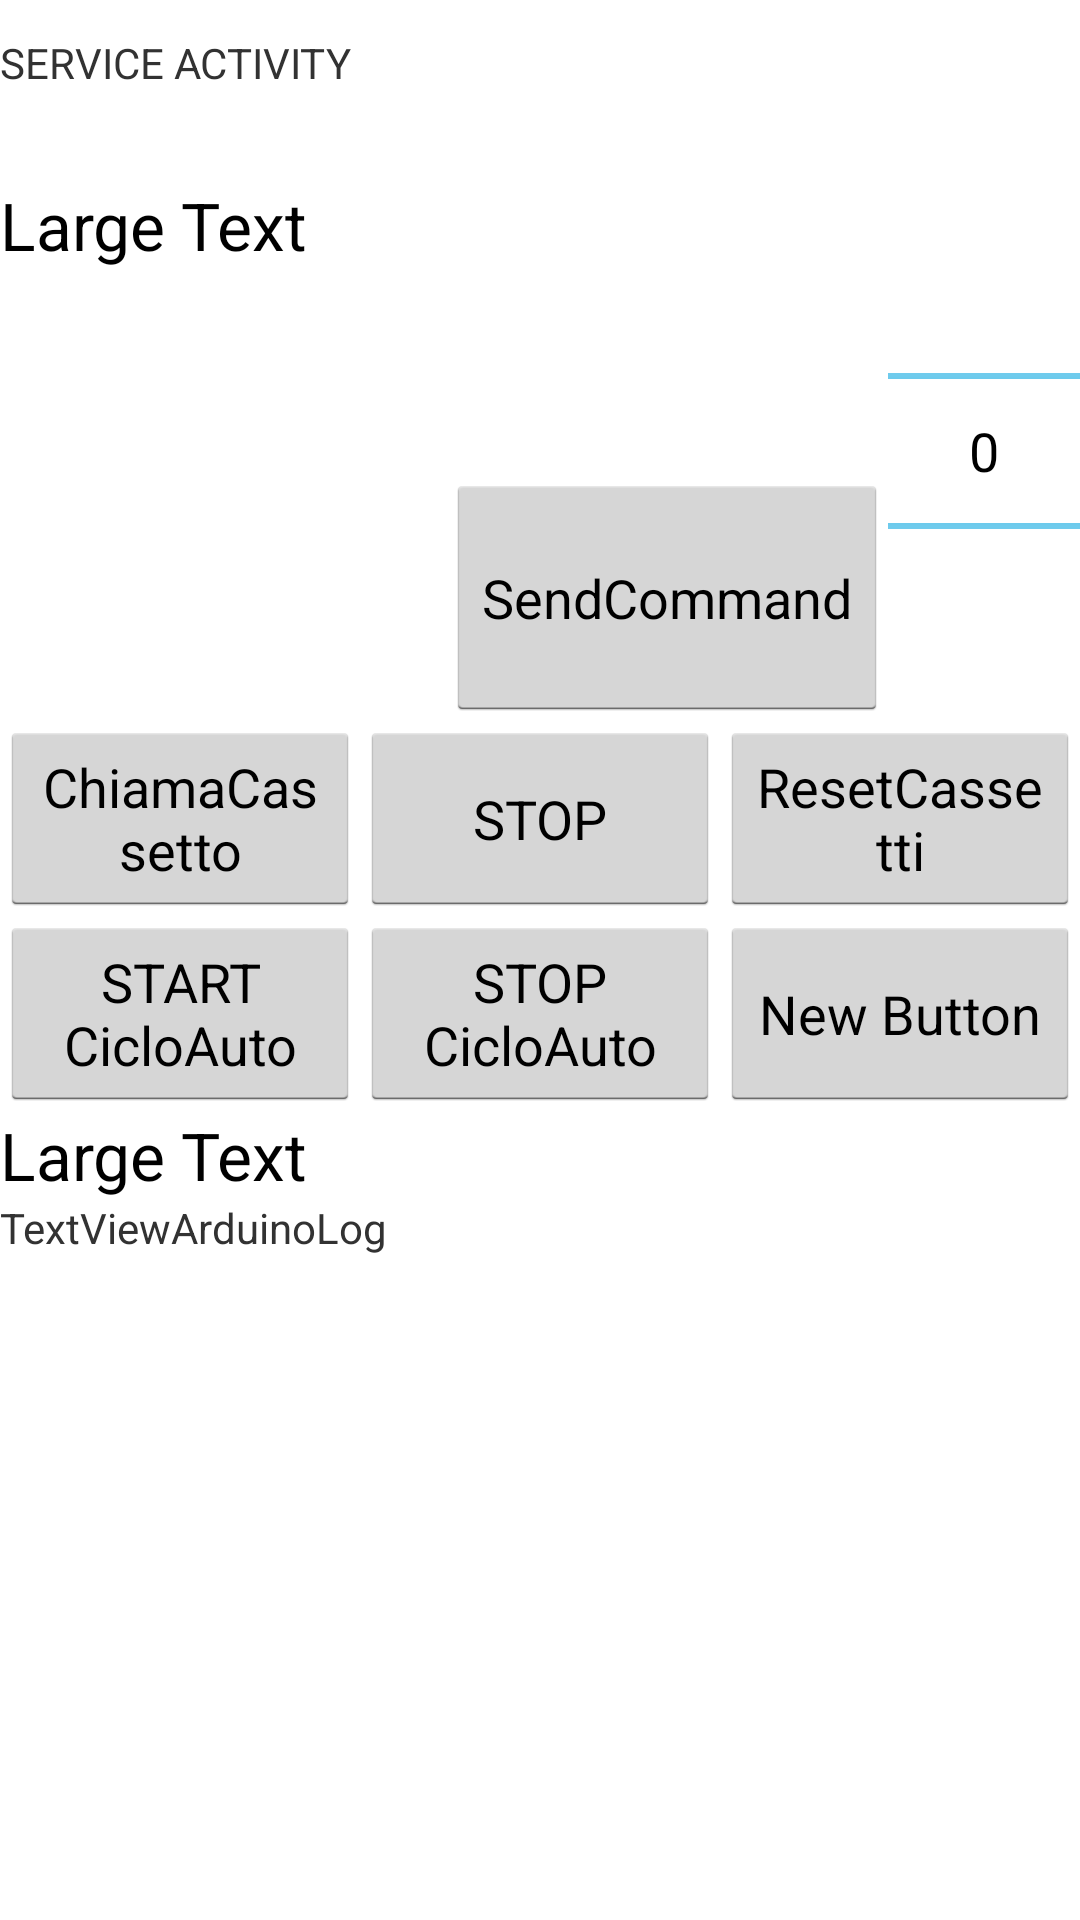

Here is an Android app screen rendered from its layout file. Give the layout XML and the strings, colors and styles it references.
<!-- AndroidManifest.xml: application theme AppTheme -->
<!-- res/layout/activity_mov_manuali.xml -->
<RelativeLayout xmlns:android="http://schemas.android.com/apk/res/android"
    xmlns:tools="http://schemas.android.com/tools"
    android:layout_width="match_parent"
    android:layout_height="match_parent"
    tools:context="${relativePackage}.${activityClass}" >

    <LinearLayout
        android:orientation="vertical"
        android:layout_width="match_parent"
        android:layout_height="match_parent">

        <TableLayout
            android:layout_width="fill_parent"
            android:layout_height="wrap_content">

            <TableRow
                android:layout_width="match_parent"
                android:layout_height="match_parent">

                <TextView
                    android:id="@+id/textView1"
                    android:layout_width="wrap_content"
                    android:layout_height="wrap_content"
                    android:text="SERVICE ACTIVITY" />

                <AutoCompleteTextView
                    android:id="@+id/autoTextServiceView"
                    android:layout_width="wrap_content"
                    android:layout_height="wrap_content"
                    android:layout_below="@+id/textView_adk"
                    android:ems="10"
                    android:text="AutoCompleteTextView" />
            </TableRow>

            <TableRow
                android:layout_width="fill_parent"
                android:layout_height="match_parent">

                <RelativeLayout
                    android:layout_width="wrap_content"
                    android:layout_height="wrap_content">

                    <TextView
                        android:id="@+id/TextView_adkmsg"
                        android:layout_width="wrap_content"
                        android:layout_height="wrap_content"
                        android:layout_alignParentLeft="true"
                        android:text="Large Text"
                        android:textAppearance="?android:attr/textAppearanceLarge"
                        android:layout_alignParentEnd="false"
                        android:layout_alignParentStart="false"
                        android:layout_alignParentTop="true" />

                    <Button
                        android:id="@+id/btnSendCommand"
                        android:layout_width="wrap_content"
                        android:layout_height="wrap_content"
                        android:text="SendCommand"
                        android:maxLines="5"
                        android:minLines="3"
                        android:layout_alignParentBottom="false"
                        android:layout_alignParentStart="false"
                        android:layout_alignParentEnd="false"
                        android:layout_alignParentTop="false"
                        android:layout_alignParentRight="false"
                        android:layout_toLeftOf="@+id/numCassetto_Picker"
                        android:layout_alignBottom="@+id/numCassetto_Picker" />

                    <NumberPicker
                        android:id="@+id/numCassetto_Picker"
                        android:layout_width="wrap_content"
                        android:layout_height="wrap_content"
                        android:layout_column="1"
                        android:layout_alignParentTop="true"
                        android:layout_alignParentEnd="false"
                        android:baselineAligned="false"
                        android:layout_alignParentRight="true" />

                </RelativeLayout>

            </TableRow>
        </TableLayout>

        <LinearLayout
            android:orientation="horizontal"
            android:layout_width="match_parent"
            android:layout_height="wrap_content">

            <Button
                android:id="@+id/btnChiamaCassetto"
                android:layout_width="0dp"
                android:layout_height="fill_parent"
                android:text="ChiamaCassetto"
                android:layout_weight="1" />

            <Button
                android:id="@+id/btnStop"
                android:layout_width="0dp"
                android:layout_height="fill_parent"
                android:text="STOP"
                android:layout_weight="1" />

            <Button
                android:id="@+id/btnResetCassetti"
                android:layout_width="0dp"
                android:layout_height="fill_parent"
                android:text="ResetCassetti"
                android:layout_weight="1" />
        </LinearLayout>

        <LinearLayout
            android:orientation="horizontal"
            android:layout_width="match_parent"
            android:layout_height="wrap_content">

            <Button
                android:id="@+id/btnStartCicloAuto"
                android:layout_width="0dp"
                android:layout_height="fill_parent"
                android:text="START CicloAuto"
                android:layout_weight="1" />

            <Button
                android:id="@+id/btnStopCicloAuto"
                android:layout_width="0dp"
                android:layout_height="fill_parent"
                android:text="STOP CicloAuto"
                android:layout_weight="1" />

            <Button
                android:layout_width="0dp"
                android:layout_height="fill_parent"
                android:text="New Button"
                android:id="@+id/button"
                android:layout_weight="1" />

        </LinearLayout>

        <TextView
            android:id="@+id/textView_adk"
            android:layout_width="fill_parent"
            android:layout_height="wrap_content"
            android:text="Large Text"
            android:textAppearance="?android:attr/textAppearanceLarge" />

        <TextView
            android:id="@+id/textViewArduinoLog"
            android:layout_width="fill_parent"
            android:layout_height="wrap_content"
            android:text="TextViewArduinoLog" />

    </LinearLayout>

</RelativeLayout>
<!-- resources referenced by this layout -->
<resources>
  <style name="AppTheme" parent="Theme.Sample">
          
      </style>
  <style name="Theme.Sample" parent="Theme.Base" />
  <style name="Theme.Base" parent="android:Theme.Holo.Light.DarkActionBar" />
</resources>
